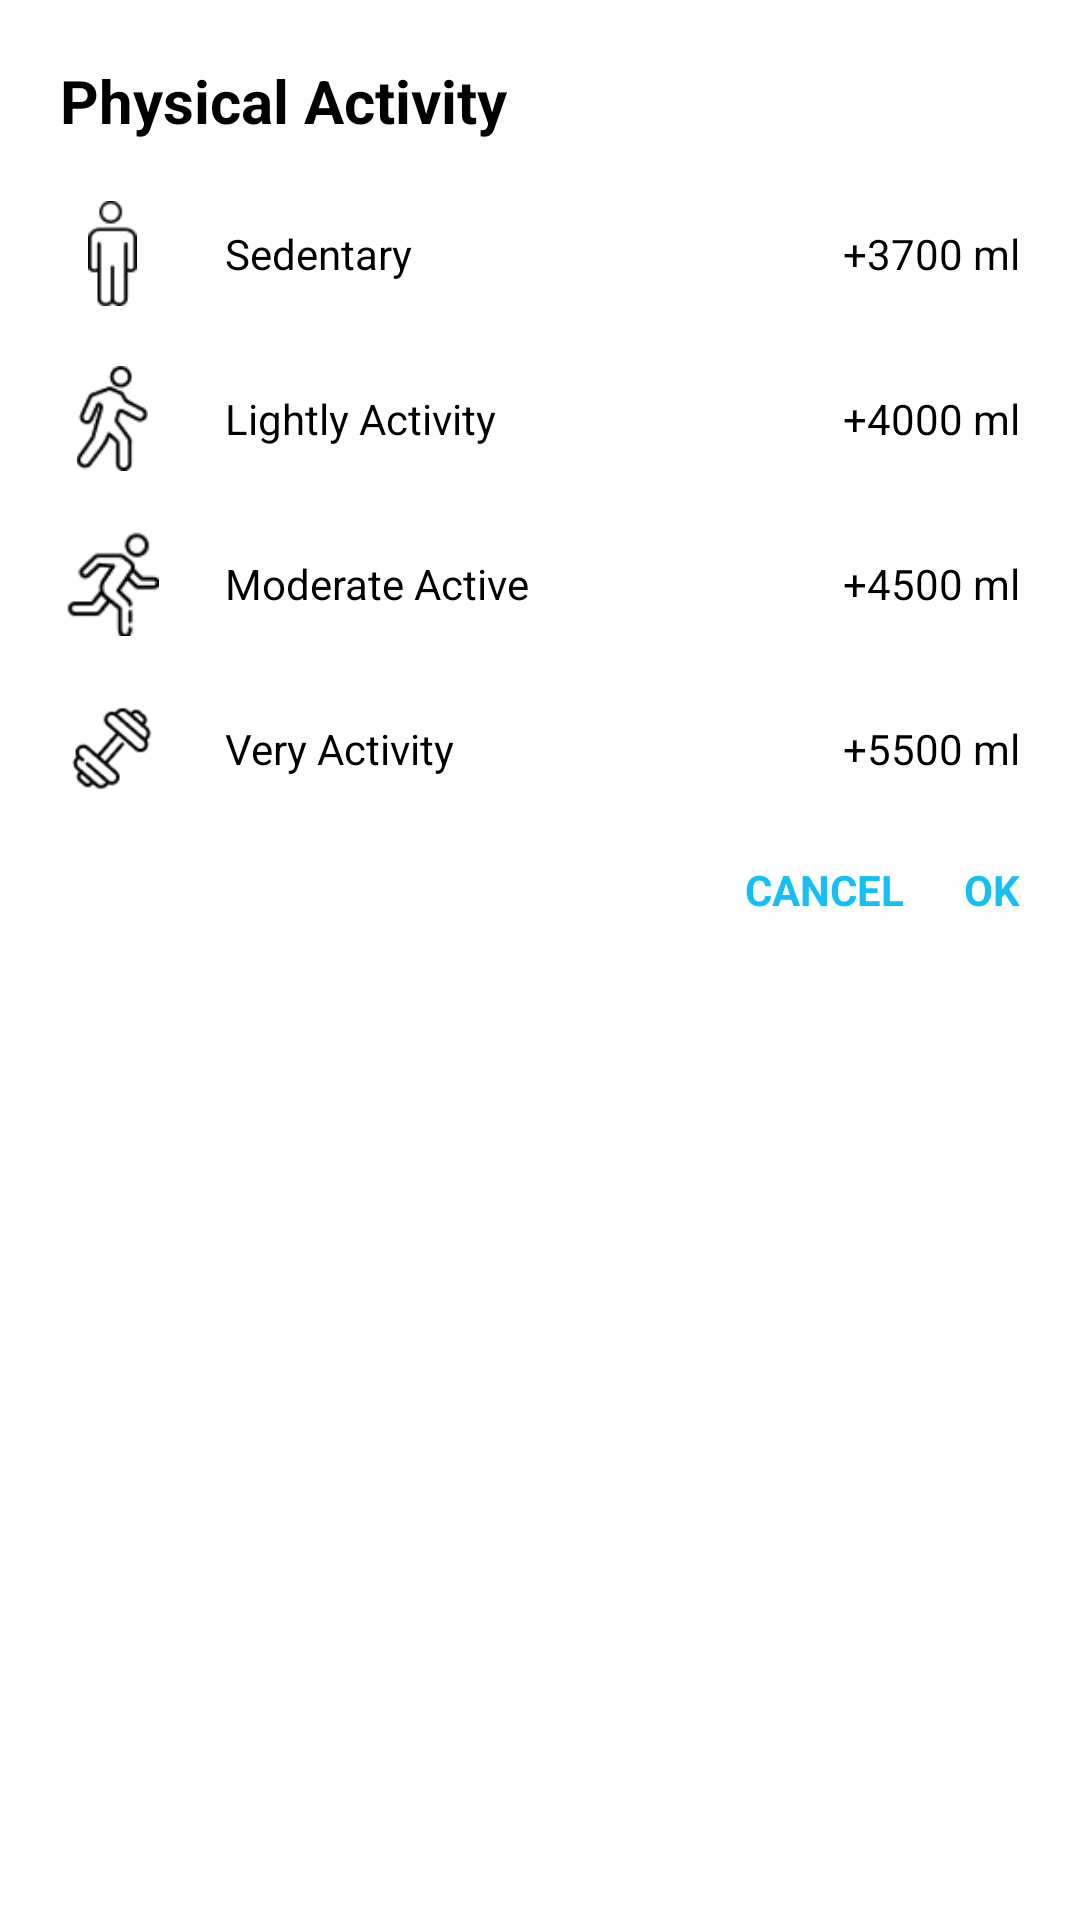

Reconstruct the res/layout file that produces this screen, plus the resources it refers to.
<!-- AndroidManifest.xml: application theme Theme.WaterDrink_WeightLoss -->
<!-- res/layout/physical_activity_dialog.xml -->
<?xml version="1.0" encoding="utf-8"?>
<LinearLayout xmlns:android="http://schemas.android.com/apk/res/android"
    android:layout_width="match_parent"
    android:orientation="vertical"
    android:layout_height="wrap_content"
    android:layout_marginLeft="20dp"
    android:layout_marginRight="20dp"
    android:background="@drawable/light_dialog_shape">

    <TextView
        android:layout_width="match_parent"
        android:layout_height="wrap_content"
        android:textSize="20dp"
        android:text="Physical Activity"
        android:layout_marginTop="20dp"
        android:layout_marginLeft="20dp"
        android:textStyle="bold"
        android:id="@+id/t"
        android:textColor="@color/black"
        />

    <LinearLayout
        android:layout_marginTop="20dp"
        android:layout_width="match_parent"
        android:layout_height="wrap_content"
        android:orientation="horizontal"
        android:id="@+id/sedentary">

        <ImageView
            android:layout_width="35dp"
            android:layout_height="35dp"
            android:src="@drawable/p1"
            android:layout_marginLeft="20dp"
            android:id="@+id/i1"
            />

        <TextView
            android:layout_width="wrap_content"
            android:layout_height="wrap_content"
            android:text="Sedentary"
            android:layout_gravity="center"
            android:id="@+id/t1"
            android:textColor="@color/black"
            android:layout_marginLeft="20dp"
            />

        <LinearLayout
            android:layout_width="match_parent"
            android:layout_height="match_parent"
            android:gravity="center_vertical|end"
            android:orientation="horizontal">
            <TextView
                android:layout_marginRight="20dp"
                android:layout_width="wrap_content"
                android:layout_height="wrap_content"
                android:text="+3700 ml"
                android:id="@+id/p1"
                android:textColor="@color/black"
                />
        </LinearLayout>
    </LinearLayout>

    <LinearLayout
        android:layout_marginTop="20dp"
        android:layout_width="match_parent"
        android:layout_height="wrap_content"
        android:orientation="horizontal"
        android:id="@+id/lightly_activity">

        <ImageView
            android:layout_width="35dp"
            android:layout_height="35dp"
            android:src="@drawable/p2"
            android:id="@+id/i2"
            android:layout_marginLeft="20dp"
            />

        <TextView
            android:layout_width="wrap_content"
            android:layout_height="wrap_content"
            android:text="Lightly Activity"
            android:textColor="@color/black"
            android:layout_gravity="center"
            android:id="@+id/t2"
            android:layout_marginLeft="20dp"
            />

        <LinearLayout
            android:layout_width="match_parent"
            android:layout_height="match_parent"
            android:gravity="center_vertical|end"
            android:orientation="horizontal">
            <TextView
                android:layout_marginRight="20dp"
                android:layout_width="wrap_content"
                android:layout_height="wrap_content"
                android:text="+4000 ml"
                android:id="@+id/p2"
                android:textColor="@color/black"
                />
        </LinearLayout>
    </LinearLayout>


    <LinearLayout
        android:layout_marginTop="20dp"
        android:layout_width="match_parent"
        android:layout_height="wrap_content"
        android:orientation="horizontal"
        android:id="@+id/moderate_active">

        <ImageView
            android:layout_width="35dp"
            android:layout_height="35dp"
            android:src="@drawable/p3"
            android:id="@+id/i3"
            android:layout_marginLeft="20dp"
            />

        <TextView
            android:layout_width="wrap_content"
            android:layout_height="wrap_content"
            android:text="Moderate Active"
            android:layout_gravity="center"
            android:id="@+id/t3"
            android:textColor="@color/black"
            android:layout_marginLeft="20dp"
            />

        <LinearLayout
            android:layout_width="match_parent"
            android:layout_height="match_parent"
            android:gravity="center_vertical|end"
            android:orientation="horizontal">
            <TextView
                android:layout_marginRight="20dp"
                android:layout_width="wrap_content"
                android:layout_height="wrap_content"
                android:text="+4500 ml"
                android:id="@+id/p3"
                android:textColor="@color/black"
                />
        </LinearLayout>
    </LinearLayout>


    <LinearLayout
        android:layout_marginTop="20dp"
        android:layout_width="match_parent"
        android:layout_height="wrap_content"
        android:orientation="horizontal"
        android:id="@+id/very_activity">

        <ImageView
            android:layout_width="35dp"
            android:layout_height="35dp"
            android:id="@+id/i4"
            android:src="@drawable/p4"
            android:layout_marginLeft="20dp"
            />

        <TextView
            android:layout_width="wrap_content"
            android:layout_height="wrap_content"
            android:text="Very Activity"
            android:layout_gravity="center"
            android:id="@+id/t4"
            android:textColor="@color/black"
            android:layout_marginLeft="20dp"
            />

        <LinearLayout
            android:layout_width="match_parent"
            android:layout_height="match_parent"
            android:gravity="center_vertical|end"
            android:orientation="horizontal">
            <TextView
                android:layout_marginRight="20dp"
                android:layout_width="wrap_content"
                android:layout_height="wrap_content"
                android:text="+5500 ml"
                android:id="@+id/p4"
                android:textColor="@color/black"
                />
        </LinearLayout>
    </LinearLayout>

    <LinearLayout
        android:layout_marginTop="20dp"
        android:layout_width="match_parent"
        android:layout_height="wrap_content"
        android:gravity="center_vertical|end"
        android:layout_marginBottom="20dp"
        android:orientation="horizontal">

        <TextView
            android:id="@+id/cancel"
            android:layout_marginRight="20dp"
            android:layout_width="wrap_content"
            android:layout_height="wrap_content"
            android:text="CANCEL"
            android:textStyle="bold"
            android:textColor="@color/water_color"
            />

        <TextView
            android:id="@+id/ok"
            android:layout_marginRight="20dp"
            android:layout_width="wrap_content"
            android:layout_height="wrap_content"
            android:text="OK"
            android:textStyle="bold"
            android:textColor="@color/water_color"
            />
    </LinearLayout>

</LinearLayout>
<!-- resources referenced by this layout -->
<resources>
  <color name="black">#FF000000</color>
  <color name="water_color">#14BFF5</color>
  <!-- drawable p1: png bitmap (drawable, 691 bytes) -->
  <!-- drawable p2: png bitmap (drawable, 1114 bytes) -->
  <!-- drawable p3: png bitmap (drawable, 910 bytes) -->
  <!-- drawable p4: png bitmap (drawable, 1033 bytes) -->
  <style name="Theme.WaterDrink_WeightLoss" parent="Theme.MaterialComponents.DayNight.DarkActionBar">
          
          <item name="colorPrimary">@color/water_color</item>
          <item name="colorPrimaryVariant">@color/water_color</item>
          <item name="colorOnPrimary">@color/white</item>
          
          <item name="colorSecondary">@color/water_color</item>
          <item name="colorSecondaryVariant">@color/water_color</item>
          <item name="colorOnSecondary">@color/black</item>
          
          <item name="android:statusBarColor" tools:targetApi="l">?attr/colorPrimaryVariant</item>
          
      </style>
  <color name="white">#FFFFFFFF</color>
</resources>
